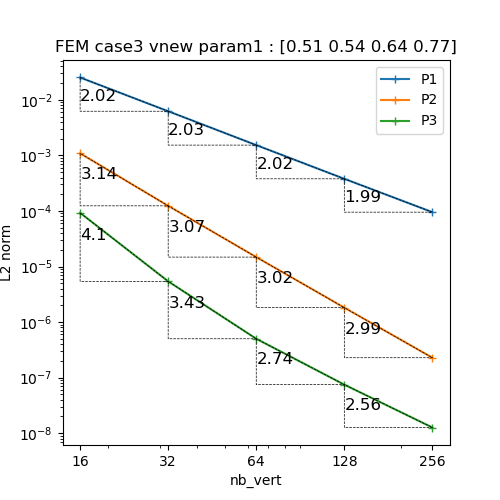

Source data for this figure (header and first rows):
N, P1, P2, P3
16, 0.02525, 0.00109, 9.246599989444589e-05
32, 0.006236, 0.0001237, 5.406548146550705e-06
64, 0.001532, 1.477531310153964e-05, 5.005453744777771e-07
128, 0.000379, 1.8175161838542381e-06, 7.472707668978269e-08
256, 9.513138203003698e-05, 2.2820500064722925e-07, 1.2654272846620511e-08
